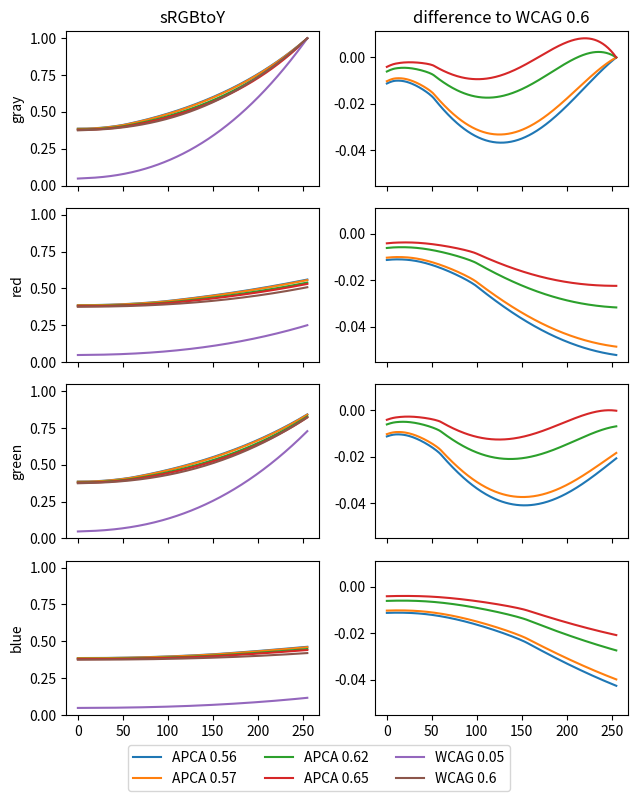

Python code for this plot:
from matplotlib import pyplot as plt
import numpy as np

WCAG_FACTORS = [1, 0.2126, 0.7152, 0.0722]
APCA_FACTORS = [1, 0.2126729, 0.7151522, 0.0721750]
APCA_EXPONENTS = [0.56, 0.57, 0.62, 0.65]


def wcag(x, factor, ambient):
	y = x / 255
	y = np.where(y < 0.04045, y / 12.92, ((y + 0.055) / 1.055) ** 2.4)
	y *= factor
	return (y + ambient) / (1 + ambient)


def apca(x, factor, exp):
	y = x / 255
	y **= 2.4
	y *= factor
	y += np.where(y < 0.022, 0.022 - y, 0) ** 1.414
	y **= exp
	return np.exp(y) / np.exp(1)


if __name__ == '__main__':
	x = np.linspace(0, 255, 256)
	fig, axes = plt.subplots(4, 2, sharex=True, sharey='col', figsize=(6.4, 8))

	for i in range(4):
		wcag6 = wcag(x, WCAG_FACTORS[i], 0.6)

		for exp in APCA_EXPONENTS:
			y = apca(x, APCA_FACTORS[i], exp)
			axes[i][0].plot(x, y)
			axes[i][1].plot(x, wcag6 - y)

		axes[i][0].plot(x, wcag(x, WCAG_FACTORS[i], 0.05))
		axes[i][0].plot(x, wcag6)

	axes[0][0].set_ylabel('gray')
	axes[1][0].set_ylabel('red')
	axes[2][0].set_ylabel('green')
	axes[3][0].set_ylabel('blue')

	axes[0][0].set_title('sRGBtoY')
	axes[0][1].set_title('difference to WCAG 0.6')

	fig.legend([
		'APCA 0.56',
		'APCA 0.57',
		'APCA 0.62',
		'APCA 0.65',
		'WCAG 0.05',
		'WCAG 0.6',
	], ncol=3, loc='lower center')

	plt.tight_layout()
	plt.subplots_adjust(bottom=0.1)
	plt.savefig('sRGBtoY_comparison.png')
